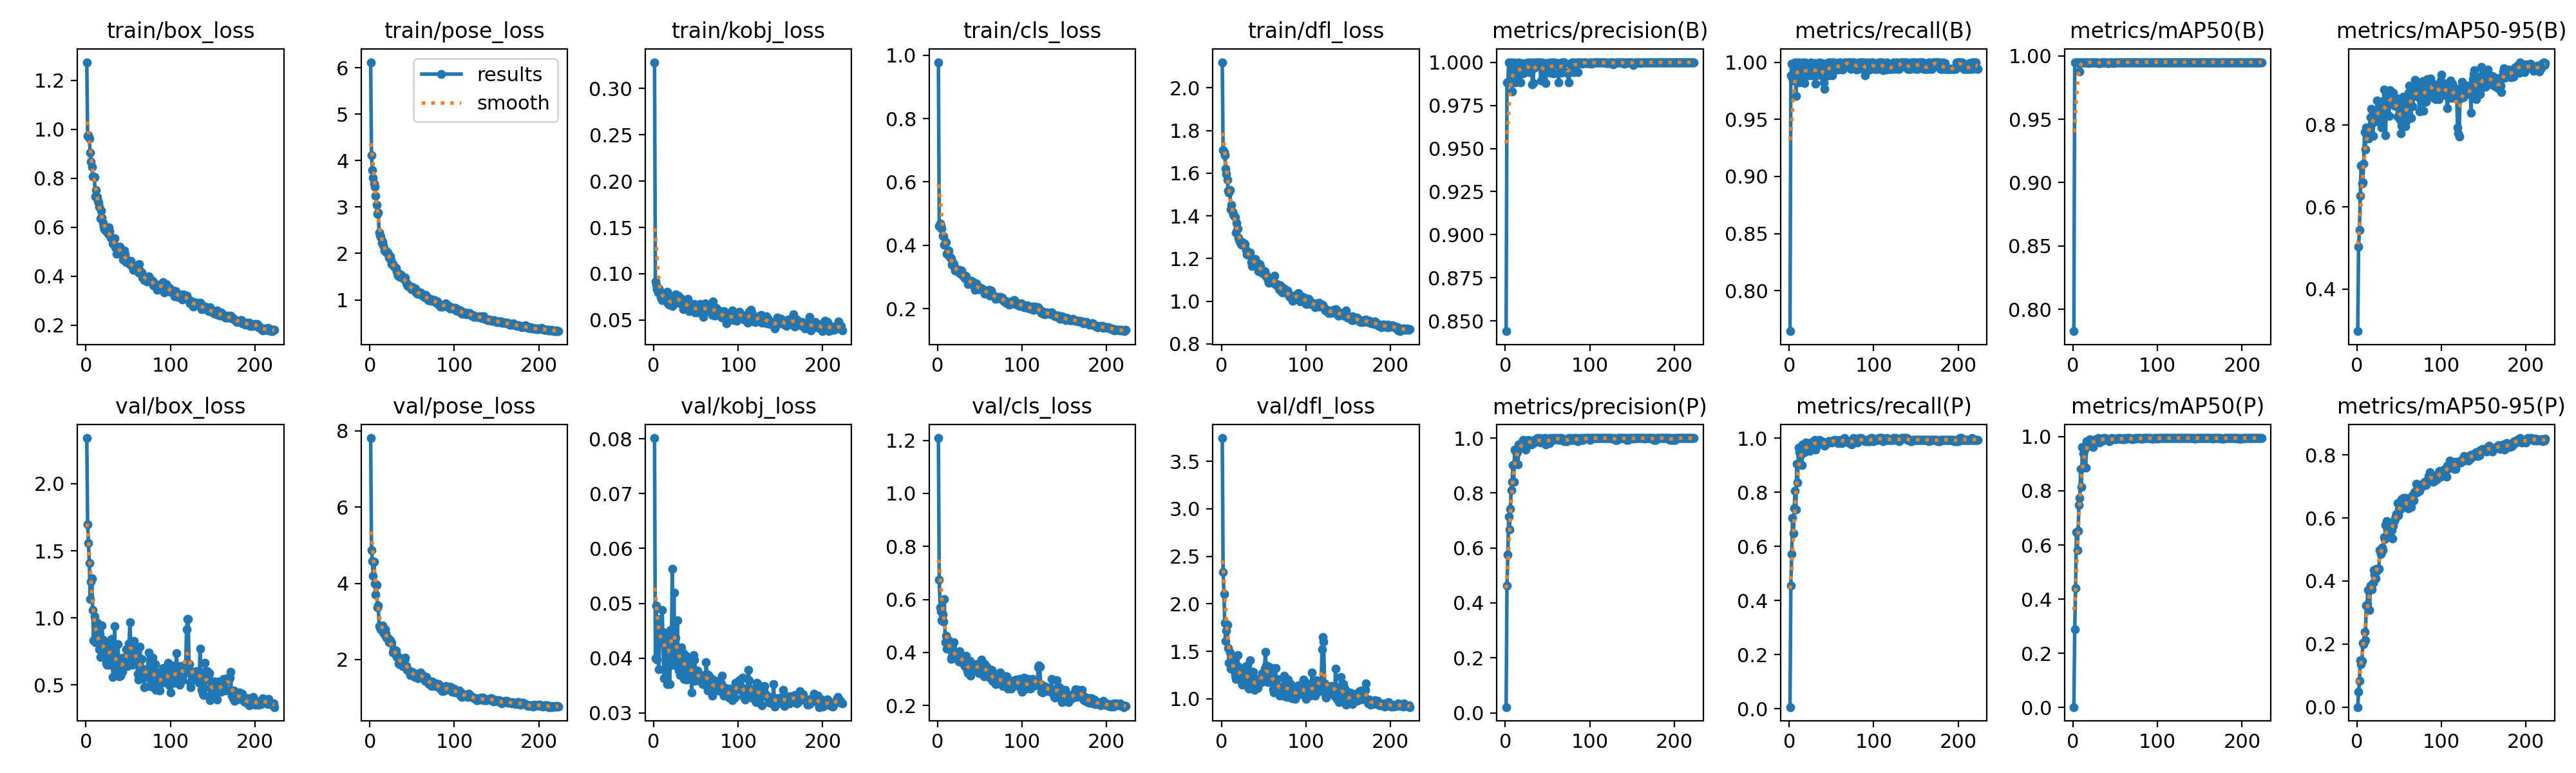

The data file committed next to this chart (first rows):
epoch, time, train/box_loss, train/pose_loss, train/kobj_loss, train/cls_loss, train/dfl_loss, metrics/precision(B), metrics/recall(B), metrics/mAP50(B), metrics/mAP50-95(B), metrics/precision(P), metrics/recall(P), metrics/mAP50(P), metrics/mAP50-95(P), val/box_loss, val/pose_loss, val/kobj_loss, val/cls_loss, val/dfl_loss, lr/pg0, lr/pg1, lr/pg2
1, 40.52, 1.275, 6.118, 0.3285, 0.978, 2.12, 0.8441, 0.7645, 0.7828, 0.2978, 0.0208, 0.00588, 0.00122, 0.00012, 2.34, 7.812, 0.08013, 1.209, 3.745, 0.06752, 0.0001632, 0.0001632
2, 60.91, 0.9719, 4.109, 0.09159, 0.4605, 1.708, 0.9883, 0.9882, 0.9947, 0.5035, 0.4621, 0.4548, 0.2888, 0.04761, 1.698, 4.879, 0.03992, 0.6737, 2.336, 0.03436, 0.0003299, 0.0003299
3, 80.65, 0.976, 3.799, 0.08834, 0.4696, 1.7, 0.9884, 0.9986, 0.9949, 0.5442, 0.5755, 0.5706, 0.4418, 0.08268, 1.559, 4.586, 0.04959, 0.5706, 2.102, 0.001191, 0.0004965, 0.0004965
4, 100, 0.9633, 3.633, 0.08341, 0.461, 1.685, 1, 0.9865, 0.9949, 0.6268, 0.7141, 0.7052, 0.6473, 0.1495, 1.408, 4.19, 0.03972, 0.5562, 1.796, 0.0004999, 0.0004999, 0.0004999
5, 119.4, 0.9037, 3.503, 0.07957, 0.4522, 1.622, 0.9882, 0.984, 0.9946, 0.7006, 0.6672, 0.6471, 0.5819, 0.1369, 1.141, 4.566, 0.04718, 0.5216, 1.606, 0.0004998, 0.0004998, 0.0004998
6, 138.8, 0.8683, 3.43, 0.08362, 0.4296, 1.595, 0.989, 0.9882, 0.9949, 0.6563, 0.7425, 0.7412, 0.6526, 0.1466, 1.271, 3.992, 0.038, 0.5443, 1.719, 0.0004997, 0.0004997, 0.0004997
7, 158.5, 0.8455, 3.243, 0.08172, 0.4279, 1.568, 1, 0.9999, 0.995, 0.6604, 0.8106, 0.8059, 0.7478, 0.2047, 1.292, 3.709, 0.04291, 0.5155, 1.777, 0.0004995, 0.0004995, 0.0004995
8, 178, 0.8066, 3.043, 0.07481, 0.4022, 1.519, 0.9831, 0.9706, 0.9875, 0.7052, 0.8399, 0.7353, 0.7734, 0.1997, 1.06, 3.958, 0.04425, 0.6015, 1.534, 0.0004993, 0.0004993, 0.0004993
9, 197.5, 0.8062, 2.855, 0.07375, 0.4075, 1.509, 0.9942, 1, 0.995, 0.7826, 0.9016, 0.9059, 0.8819, 0.2393, 0.8317, 3.375, 0.0449, 0.4389, 1.378, 0.0004991, 0.0004991, 0.0004991
10, 217.1, 0.8048, 2.882, 0.07108, 0.4096, 1.52, 1, 0.9939, 0.995, 0.7392, 0.8399, 0.8353, 0.8136, 0.2119, 1.008, 3.419, 0.04878, 0.4623, 1.485, 0.0004989, 0.0004989, 0.0004989
11, 236.6, 0.7245, 2.452, 0.07895, 0.3728, 1.43, 0.992, 1, 0.9949, 0.7932, 0.957, 0.9647, 0.9628, 0.3233, 0.8199, 2.871, 0.0433, 0.4156, 1.315, 0.0004986, 0.0004986, 0.0004986
12, 255.8, 0.7532, 2.39, 0.07685, 0.3763, 1.451, 0.9884, 0.9823, 0.9947, 0.7796, 0.9528, 0.9471, 0.9386, 0.3259, 0.821, 2.851, 0.03629, 0.4323, 1.335, 0.0004983, 0.0004983, 0.0004983
13, 275.4, 0.7238, 2.346, 0.07659, 0.3841, 1.417, 0.9987, 0.9941, 0.995, 0.772, 0.9573, 0.9529, 0.9589, 0.3718, 0.963, 2.793, 0.04472, 0.4466, 1.419, 0.000498, 0.000498, 0.000498
14, 295, 0.7079, 2.234, 0.07657, 0.3656, 1.405, 0.9941, 0.9991, 0.995, 0.7667, 0.9485, 0.9412, 0.9516, 0.371, 0.8948, 2.841, 0.04452, 0.4321, 1.378, 0.0004977, 0.0004977, 0.0004977
15, 314.4, 0.6998, 2.259, 0.06972, 0.3618, 1.401, 0.9979, 0.9941, 0.995, 0.7927, 0.9046, 0.9, 0.8865, 0.3088, 0.8165, 2.889, 0.04194, 0.4087, 1.296, 0.0004973, 0.0004973, 0.0004973
16, 333.9, 0.6842, 2.168, 0.0801, 0.3581, 1.395, 0.9997, 1, 0.995, 0.8178, 0.9762, 0.9765, 0.9821, 0.3855, 0.7663, 2.706, 0.03522, 0.3755, 1.244, 0.0004969, 0.0004969, 0.0004969
17, 353.4, 0.6357, 2.063, 0.06764, 0.3384, 1.322, 0.9941, 0.9874, 0.9947, 0.8383, 0.9763, 0.9698, 0.9807, 0.386, 0.7075, 2.658, 0.04326, 0.3848, 1.21, 0.0004965, 0.0004965, 0.0004965
18, 372.7, 0.6676, 2.066, 0.06651, 0.3459, 1.367, 0.9881, 0.9815, 0.9941, 0.8019, 0.9742, 0.9471, 0.9659, 0.3739, 0.7826, 2.791, 0.03854, 0.416, 1.292, 0.0004961, 0.0004961, 0.0004961
19, 391.9, 0.6398, 2.057, 0.0762, 0.3404, 1.34, 0.9995, 1, 0.995, 0.7724, 0.9701, 0.9706, 0.9778, 0.3944, 0.945, 2.693, 0.03529, 0.4375, 1.461, 0.0004956, 0.0004956, 0.0004956
20, 411.3, 0.6176, 2.025, 0.0662, 0.3313, 1.299, 0.9989, 0.9941, 0.995, 0.8137, 0.9871, 0.9823, 0.9892, 0.4338, 0.8399, 2.571, 0.04511, 0.3962, 1.336, 0.0004951, 0.0004951, 0.0004951
21, 430.9, 0.6018, 2.017, 0.06587, 0.3205, 1.287, 0.9936, 0.9941, 0.9949, 0.8141, 0.9928, 0.9706, 0.9843, 0.4212, 0.7859, 2.556, 0.0423, 0.3808, 1.275, 0.0004945, 0.0004945, 0.0004945
22, 450.5, 0.5926, 1.979, 0.06505, 0.3199, 1.28, 0.9992, 0.9882, 0.9947, 0.8177, 0.9755, 0.9647, 0.9752, 0.4076, 0.7652, 2.553, 0.0563, 0.3845, 1.253, 0.000494, 0.000494, 0.000494
23, 470, 0.5958, 1.909, 0.07004, 0.3191, 1.267, 0.9941, 0.9933, 0.9949, 0.831, 0.9647, 0.9639, 0.9715, 0.438, 0.7508, 2.455, 0.03877, 0.3814, 1.24, 0.0004934, 0.0004934, 0.0004934
24, 489.5, 0.5835, 1.939, 0.07196, 0.3214, 1.265, 0.9993, 0.9941, 0.995, 0.8584, 0.9579, 0.9529, 0.9628, 0.4329, 0.6645, 2.5, 0.05189, 0.3748, 1.176, 0.0004928, 0.0004928, 0.0004928
25, 508.8, 0.5849, 1.847, 0.06922, 0.3218, 1.276, 0.9985, 0.9882, 0.9948, 0.8553, 0.9878, 0.9765, 0.9883, 0.4383, 0.6486, 2.432, 0.0398, 0.3646, 1.149, 0.0004922, 0.0004922, 0.0004922
26, 528.2, 0.5734, 1.775, 0.07755, 0.3116, 1.263, 0.9992, 1, 0.995, 0.8099, 0.9816, 0.9823, 0.987, 0.4379, 0.8034, 2.433, 0.04377, 0.4049, 1.264, 0.0004915, 0.0004915, 0.0004915
27, 548.4, 0.5988, 1.77, 0.07103, 0.3176, 1.27, 1, 0.9934, 0.995, 0.8052, 0.994, 0.9812, 0.9898, 0.4978, 0.79, 2.179, 0.0387, 0.388, 1.275, 0.0004908, 0.0004908, 0.0004908
28, 567.8, 0.5823, 1.747, 0.0684, 0.3201, 1.269, 0.9984, 0.9882, 0.9949, 0.8555, 0.9865, 0.9765, 0.9867, 0.486, 0.6529, 2.264, 0.04691, 0.3648, 1.157, 0.0004901, 0.0004901, 0.0004901
29, 587, 0.558, 1.717, 0.07648, 0.3065, 1.239, 0.9941, 0.9979, 0.9949, 0.794, 0.9917, 0.9882, 0.9906, 0.4917, 0.8341, 2.241, 0.03985, 0.3872, 1.341, 0.0004893, 0.0004893, 0.0004893
30, 606.7, 0.5567, 1.693, 0.07518, 0.3061, 1.22, 0.9941, 0.9994, 0.9942, 0.8034, 0.9883, 0.9935, 0.9942, 0.5068, 0.8409, 2.157, 0.03776, 0.3832, 1.314, 0.0004886, 0.0004886, 0.0004886
31, 626.1, 0.5516, 1.691, 0.06874, 0.3031, 1.221, 1, 0.9812, 0.9944, 0.8409, 0.976, 0.9577, 0.978, 0.4974, 0.7396, 2.234, 0.03693, 0.3531, 1.252, 0.0004878, 0.0004878, 0.0004878
32, 645.6, 0.5345, 1.607, 0.07374, 0.2953, 1.215, 0.9873, 0.9882, 0.9942, 0.8859, 0.9814, 0.9823, 0.988, 0.5391, 0.5596, 2.073, 0.03903, 0.3478, 1.105, 0.000487, 0.000487, 0.000487
33, 666.3, 0.5509, 1.525, 0.0673, 0.3038, 1.223, 0.9879, 0.9941, 0.9945, 0.8583, 0.9821, 0.9882, 0.9903, 0.5331, 0.6494, 2.084, 0.04194, 0.3538, 1.153, 0.0004861, 0.0004861, 0.0004861
34, 686.4, 0.5545, 1.546, 0.07102, 0.3024, 1.227, 1, 0.9986, 0.995, 0.7738, 0.9941, 0.9882, 0.9921, 0.5768, 0.9373, 1.905, 0.04092, 0.3872, 1.405, 0.0004852, 0.0004852, 0.0004852
35, 706.2, 0.5182, 1.556, 0.06192, 0.2893, 1.184, 0.997, 0.9941, 0.995, 0.8726, 0.9881, 0.9757, 0.9862, 0.5897, 0.61, 1.885, 0.04094, 0.3321, 1.113, 0.0004843, 0.0004843, 0.0004843
36, 726.2, 0.4923, 1.489, 0.06644, 0.2767, 1.166, 0.9991, 1, 0.995, 0.8652, 0.9932, 0.9941, 0.9949, 0.5642, 0.6586, 1.952, 0.03621, 0.3226, 1.165, 0.0004834, 0.0004834, 0.0004834
37, 746.1, 0.519, 1.531, 0.06557, 0.2886, 1.186, 1, 0.9994, 0.995, 0.8675, 0.9935, 0.9882, 0.9912, 0.5606, 0.643, 1.977, 0.03718, 0.3345, 1.16, 0.0004825, 0.0004825, 0.0004825
38, 765.9, 0.5173, 1.511, 0.06874, 0.2877, 1.193, 0.9999, 0.9882, 0.9949, 0.8213, 0.9999, 0.9882, 0.9946, 0.5558, 0.8023, 1.927, 0.04046, 0.3677, 1.286, 0.0004815, 0.0004815, 0.0004815
39, 786.1, 0.5102, 1.482, 0.0662, 0.2855, 1.176, 1, 0.9993, 0.995, 0.8849, 0.9882, 0.9876, 0.9919, 0.5792, 0.5664, 1.836, 0.03611, 0.3122, 1.09, 0.0004805, 0.0004805, 0.0004805
40, 806.5, 0.5214, 1.452, 0.07305, 0.2884, 1.197, 0.9986, 0.9941, 0.995, 0.8518, 0.9867, 0.9823, 0.9895, 0.5569, 0.6976, 1.99, 0.0398, 0.3357, 1.202, 0.0004795, 0.0004795, 0.0004795
41, 826.5, 0.5124, 1.448, 0.06537, 0.2861, 1.188, 0.9997, 0.9823, 0.9943, 0.8802, 1, 0.9759, 0.9901, 0.5605, 0.5677, 1.985, 0.03994, 0.357, 1.112, 0.0004784, 0.0004784, 0.0004784
42, 846.7, 0.4915, 1.48, 0.05934, 0.2779, 1.179, 0.9893, 0.9765, 0.9943, 0.8685, 0.9833, 0.9706, 0.9888, 0.5352, 0.6227, 2.052, 0.03837, 0.3572, 1.14, 0.0004773, 0.0004773, 0.0004773
43, 866.6, 0.4891, 1.373, 0.06243, 0.2705, 1.161, 1, 0.9878, 0.9948, 0.8786, 0.9881, 0.976, 0.9837, 0.5755, 0.5973, 1.835, 0.03677, 0.3315, 1.114, 0.0004762, 0.0004762, 0.0004762
44, 887, 0.467, 1.322, 0.06433, 0.26, 1.139, 0.9996, 0.9941, 0.995, 0.8462, 0.9924, 0.9823, 0.9918, 0.5919, 0.7028, 1.734, 0.03752, 0.3517, 1.21, 0.0004751, 0.0004751, 0.0004751
45, 907.1, 0.5044, 1.302, 0.0643, 0.2749, 1.174, 0.9941, 0.9933, 0.9949, 0.8464, 0.9873, 0.9823, 0.9887, 0.5976, 0.6783, 1.726, 0.03379, 0.3396, 1.207, 0.000474, 0.000474, 0.000474
46, 926.9, 0.4895, 1.308, 0.0645, 0.2804, 1.16, 0.9937, 1, 0.9949, 0.8524, 0.999, 0.9882, 0.9949, 0.6048, 0.6485, 1.712, 0.03873, 0.3557, 1.165, 0.0004728, 0.0004728, 0.0004728
47, 947.1, 0.4641, 1.288, 0.06209, 0.2675, 1.146, 0.9996, 0.9882, 0.9946, 0.8559, 0.9996, 0.9882, 0.9924, 0.6134, 0.6819, 1.688, 0.04051, 0.3396, 1.177, 0.0004716, 0.0004716, 0.0004716
48, 967.2, 0.4578, 1.276, 0.06691, 0.2654, 1.133, 0.9879, 1, 0.9945, 0.8194, 0.9763, 0.9882, 0.991, 0.6463, 0.7671, 1.586, 0.03975, 0.3497, 1.27, 0.0004704, 0.0004704, 0.0004704
49, 987.5, 0.4643, 1.236, 0.05815, 0.2609, 1.132, 0.9995, 1, 0.995, 0.8641, 0.9878, 0.9882, 0.9917, 0.6078, 0.6393, 1.669, 0.03586, 0.3218, 1.18, 0.0004691, 0.0004691, 0.0004691
50, 1007, 0.463, 1.275, 0.06151, 0.2672, 1.133, 0.9994, 0.9941, 0.995, 0.8194, 0.9876, 0.9823, 0.9895, 0.6244, 0.7612, 1.677, 0.03776, 0.3527, 1.278, 0.0004678, 0.0004678, 0.0004678
51, 1027, 0.4595, 1.27, 0.06604, 0.2642, 1.14, 0.9987, 0.9882, 0.9948, 0.8115, 0.9987, 0.9882, 0.992, 0.6264, 0.8069, 1.642, 0.03689, 0.3476, 1.315, 0.0004665, 0.0004665, 0.0004665
52, 1046, 0.4454, 1.222, 0.05824, 0.2619, 1.12, 0.9941, 0.9996, 0.9949, 0.7797, 0.9825, 0.9878, 0.9928, 0.6392, 0.9685, 1.612, 0.03773, 0.3733, 1.492, 0.0004652, 0.0004652, 0.0004652
53, 1066, 0.462, 1.217, 0.06084, 0.2629, 1.124, 0.9998, 1, 0.995, 0.7975, 0.9993, 0.9941, 0.995, 0.6587, 0.8242, 1.549, 0.03593, 0.3633, 1.349, 0.0004639, 0.0004639, 0.0004639
54, 1085, 0.4481, 1.237, 0.05852, 0.2588, 1.114, 0.994, 0.9941, 0.9949, 0.855, 0.9881, 0.9882, 0.9919, 0.6371, 0.6815, 1.622, 0.03598, 0.3179, 1.185, 0.0004625, 0.0004625, 0.0004625
55, 1105, 0.4359, 1.166, 0.0671, 0.2559, 1.099, 0.9993, 0.9941, 0.995, 0.8682, 0.9962, 0.9882, 0.9928, 0.6634, 0.6499, 1.55, 0.03676, 0.3107, 1.172, 0.0004611, 0.0004611, 0.0004611
56, 1125, 0.4264, 1.132, 0.06087, 0.2461, 1.085, 1, 0.9993, 0.995, 0.8084, 0.9998, 0.9941, 0.995, 0.6431, 0.8256, 1.552, 0.03621, 0.3556, 1.341, 0.0004597, 0.0004597, 0.0004597
57, 1144, 0.4322, 1.147, 0.06402, 0.2534, 1.103, 0.9937, 0.9941, 0.9948, 0.7967, 0.9941, 0.9878, 0.9927, 0.6634, 0.8265, 1.518, 0.03692, 0.3492, 1.313, 0.0004583, 0.0004583, 0.0004583
58, 1164, 0.4344, 1.129, 0.06115, 0.2523, 1.1, 1, 0.9937, 0.995, 0.855, 1, 0.982, 0.9903, 0.6478, 0.6606, 1.578, 0.03526, 0.3209, 1.183, 0.0004568, 0.0004568, 0.0004568
59, 1183, 0.4365, 1.151, 0.05357, 0.2533, 1.099, 0.9993, 1, 0.995, 0.8105, 0.9993, 0.9823, 0.9927, 0.6522, 0.7749, 1.623, 0.03578, 0.3437, 1.294, 0.0004553, 0.0004553, 0.0004553
60, 1203, 0.426, 1.158, 0.06488, 0.2536, 1.107, 0.9994, 1, 0.995, 0.8191, 0.9981, 0.9823, 0.9898, 0.6308, 0.7766, 1.654, 0.03668, 0.3351, 1.323, 0.0004538, 0.0004538, 0.0004538
... 163 more rows
